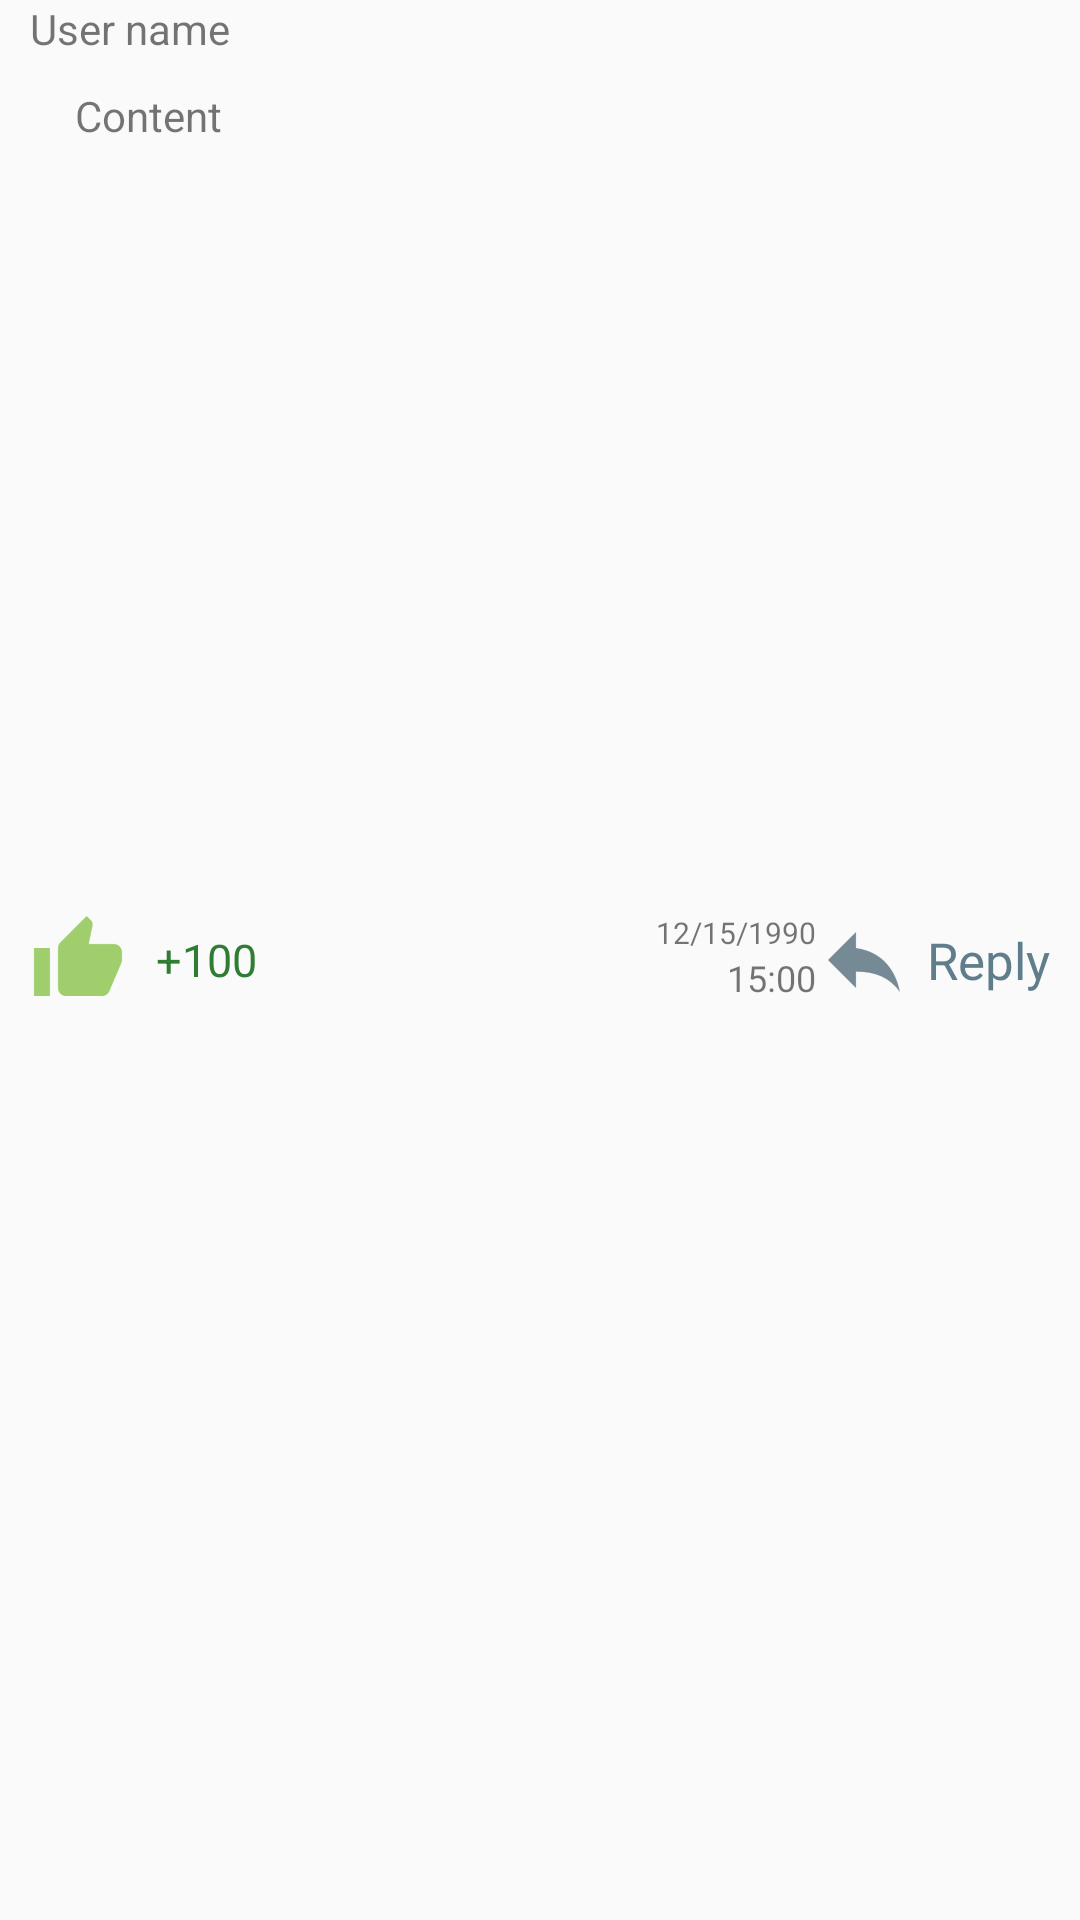

This screen was rendered from an Android layout file. Write that file and the resources it references.
<!-- AndroidManifest.xml: application theme AppTheme -->
<!-- res/layout/comment_item.xml -->
<?xml version="1.0" encoding="utf-8"?>
<RelativeLayout xmlns:android="http://schemas.android.com/apk/res/android"
    android:layout_width="match_parent"
    android:layout_height="match_parent">

    <TextView
        android:id="@+id/comment_item_username"
        android:layout_width="wrap_content"
        android:layout_height="wrap_content"
        android:layout_marginLeft="10dp"
        android:text="@string/username" />

    <RelativeLayout
        android:id="@+id/comment_item_options"
        android:layout_width="match_parent"
        android:layout_height="wrap_content"
        android:layout_centerInParent="true"
        android:layout_marginBottom="10dp"
        android:layout_marginLeft="10dp"
        android:layout_marginRight="10dp">

        <ImageView
            android:id="@+id/comment_item_like"
            android:layout_width="wrap_content"
            android:layout_height="wrap_content"
            android:layout_alignParentLeft="true"
            android:src="@drawable/like_on" />

        <TextView
            android:id="@+id/comment_item_upvotes"
            style="@style/positive"
            android:layout_width="wrap_content"
            android:layout_height="wrap_content"
            android:layout_centerInParent="true"
            android:layout_marginLeft="10dp"
            android:layout_marginRight="10dp"
            android:layout_toRightOf="@id/comment_item_like"
            android:text="+100" />

        <ImageView
            android:id="@+id/comment_item_dislike"
            android:layout_width="wrap_content"
            android:layout_height="wrap_content"
            android:layout_toRightOf="@id/comment_item_upvotes"
            android:src="@drawable/dislike_on" />

        <TextView
            android:id="@+id/comment_item_reply_text"
            android:layout_width="wrap_content"
            android:layout_height="wrap_content"
            android:layout_alignParentRight="true"
            android:layout_centerInParent="true"
            android:text="Reply"
            android:textColor="#607D8B"
            android:textSize="17dp" />

        <ImageView
            android:id="@+id/comment_item_reply"
            android:layout_width="wrap_content"
            android:layout_height="wrap_content"
            android:layout_marginRight="5dp"
            android:layout_toLeftOf="@id/comment_item_reply_text"
            android:src="@drawable/reply" />

        <TextView
            android:id="@+id/comment_item_date"
            android:layout_width="wrap_content"
            android:layout_height="wrap_content"
            android:layout_alignParentTop="true"
            android:layout_toLeftOf="@id/comment_item_reply"
            android:text="12/15/1990"
            android:textSize="10dp" />

        <TextView
            android:id="@+id/comment_item_time"
            android:layout_width="wrap_content"
            android:layout_height="wrap_content"
            android:layout_below="@id/comment_item_date"
            android:layout_toLeftOf="@id/comment_item_reply"
            android:text="15:00"
            android:textSize="12dp" />

    </RelativeLayout>

    <TextView
        android:id="@+id/comment_item_content"
        android:layout_width="match_parent"
        android:layout_height="wrap_content"
        android:layout_above="@id/comment_item_options"
        android:layout_below="@id/comment_item_username"
        android:layout_marginLeft="25dp"
        android:layout_marginTop="10dp"
        android:text="@string/content" />

    <ListView
        android:id="@+id/comment_item_comments_list"
        android:layout_width="match_parent"
        android:layout_height="wrap_content"
        android:layout_below="@id/comment_item_options"
        android:layout_marginLeft="15dp" />

</RelativeLayout>
<!-- resources referenced by this layout -->
<resources>
  <!-- drawable like_on: png bitmap (drawable-hdpi, 538 bytes) -->
  <!-- drawable reply: png bitmap (drawable-hdpi, 551 bytes) -->
  <string name="content">Content</string>
  <string name="username">User name</string>
  <style name="positive">
          <item name="android:textColor">#2E7D32</item>
          <item name="android:textSize">15sp</item>
      </style>
  <style name="AppTheme" parent="Theme.AppCompat.Light.DarkActionBar">
          
          <item name="colorPrimary">@color/colorPrimary</item>
          <item name="colorPrimaryDark">@color/colorPrimaryDark</item>
          <item name="colorAccent">@color/colorAccent</item>
      </style>
  <color name="colorPrimary">#A5D6A7</color>
  <color name="colorPrimaryDark">#A5D6A7</color>
  <color name="colorAccent">#FF4081</color>
</resources>
